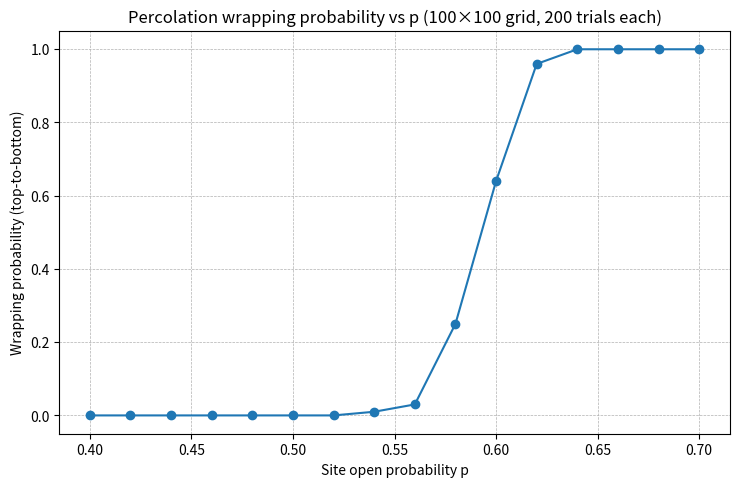

Here is the Python script that generated this plot:
import numpy as np
import matplotlib.pyplot as plt
import pandas as pd

N = 100
TRIALS_PER_P = 100
p_values = np.round(np.arange(0.40, 0.70 + 1e-9, 0.02), 2)

def has_top_bottom_wrap(medium: np.ndarray) -> bool:
    n = medium.shape[0]
    from collections import deque
    q = deque()
    dist = np.full(medium.shape, -1, dtype=np.int32)
    for c in range(n):
        if medium[0, c]:
            q.append((0, c))
            dist[0, c] = 0
    if not q:
        return False
    deltas = [(-1,0),(1,0),(0,-1),(0,1)]
    while q:
        r, c = q.popleft()
        if r == n - 1:
            return True
        for dr, dc in deltas:
            nr = r + dr
            nc = c + dc
            if nr < 0 or nr >= n or nc < 0 or nc >= n:
                continue
            if not medium[nr, nc]:
                continue
            if dist[nr, nc] != -1:
                continue
            dist[nr, nc] = dist[r, c] + 1
            q.append((nr, nc))
    return False

BASE_SEED = 77
ss = np.random.SeedSequence(BASE_SEED)
rngs = [np.random.default_rng(s) for s in ss.spawn(len(p_values))]

rows = []
for idx, p in enumerate(p_values):
    rng = rngs[idx]
    success = 0
    for t in range(TRIALS_PER_P):
        medium = rng.random((N, N)) < p
        if has_top_bottom_wrap(medium):
            success += 1
    wrap_prob = success / TRIALS_PER_P
    rows.append({"p": float(p), "wrapping_probability": wrap_prob, "successes": success, "trials": TRIALS_PER_P})

df = pd.DataFrame(rows)

fig = plt.figure(figsize=(7.5, 5.0), dpi=140)
ax = plt.gca()
ax.plot(df["p"].values, df["wrapping_probability"].values, marker="o")
ax.set_xlabel("Site open probability p")
ax.set_ylabel("Wrapping probability (top-to-bottom)")
ax.set_title("Percolation wrapping probability vs p (100×100 grid, 200 trials each)")
ax.grid(True, which="both", linestyle="--", linewidth=0.5)
fig.tight_layout()
plt.show()